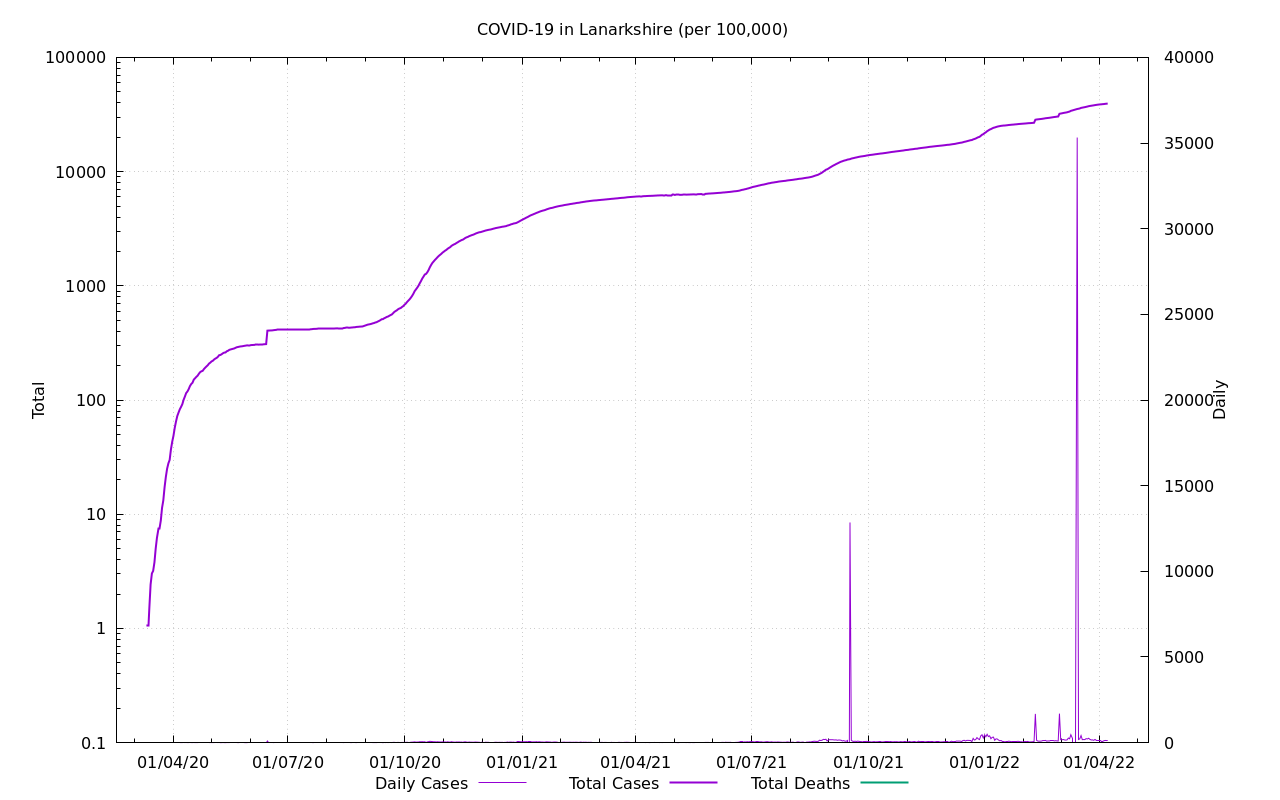

The file beside this chart, header and first rows:
Date, Cases, Deaths, Cases Ratio, Deaths Ratio
2020-03-01, 0.0, , NaN, 
2020-03-02, 0.0, , 0.0, 
2020-03-03, 0.0, , 0.0, 
2020-03-04, 0.0, , 0.0, 
2020-03-05, 0.0, , 0.0, 
2020-03-06, 0.0, , 0.0, 
2020-03-07, , , , 
2020-03-08, , , , 
2020-03-09, , , , 
2020-03-10, , , , 
2020-03-11, , , , 
2020-03-12, 1.062, , 0.03278, 
2020-03-13, 1.062, , 0.02459, 
2020-03-14, 1.517, 0.0, 0.01965, 0.0
2020-03-15, 2.427, 0.0, 0.02892, 0.0
2020-03-16, 3.034, 0.0, 0.03219, 0.0
2020-03-17, 3.186, 0.0, 0.03222, 0.0
2020-03-18, 3.792, 0.0, 0.03516, 0.0
2020-03-19, 5.006, 0.0, 0.03273, 0.0
2020-03-20, 6.22, 0.0, 0.0377, 0.0
2020-03-21, 7.433, 0.0, 0.04234, 0.0
2020-03-22, 7.433, 0.0, 0.04024, 0.0
2020-03-23, 8.799, 0.0, 0.04362, 0.0
2020-03-24, 11.38, 0.0, 0.05205, 0.0
2020-03-25, 13.2, 0.0, 0.05321, 0.0
2020-03-26, 17.29, 0.0, 0.05963, 0.0
2020-03-27, 21.24, 0.0, 0.06557, 0.0
2020-03-28, 25.03, 0.0, 0.06563, 0.0
2020-03-29, 27.91, 0.0, 0.06663, 0.0
2020-03-30, 29.88, 0.0, 0.06295, 0.0
2020-03-31, 37.01, 0.0, 0.06593, 0.0
2020-04-01, 43.08, 0.0, 0.06843, 0.0
2020-04-02, 48.54, 0.0, 0.07023, 0.0
2020-04-03, 57.19, 0.0, 0.07173, 0.0
2020-04-04, 64.78, 0.0, 0.07332, 0.0
2020-04-05, 72.51, 0.0, 0.0747, 0.0
2020-04-06, 77.67, 0.0, 0.07591, 0.0
2020-04-07, 82.98, 0.0, 0.07699, 0.0
2020-04-08, 87.23, 0.0, 0.07592, 0.0
2020-04-09, 92.08, 0.0, 0.07466, 0.0
2020-04-10, 100.4, 0.0, 0.0774, 0.0
2020-04-11, 107.3, 0.0, 0.07597, 0.0
2020-04-12, 115, 0.0, 0.07785, 0.0
2020-04-13, 118.9, 0.0, 0.07831, 0.0
2020-04-14, 124.7, 0.0, 0.07938, 0.0
2020-04-15, 132.4, 0.0, 0.08024, 0.0
2020-04-16, 138.2, 0.0, 0.08054, 0.0
2020-04-17, 141.7, 0.0, 0.07949, 0.0
2020-04-18, 150.9, 0.0, 0.08124, 0.0
2020-04-19, 155, 0.0, 0.07914, 0.0
2020-04-20, 159.4, 0.0, 0.07932, 0.0
2020-04-21, 163.2, 0.0, 0.07949, 0.0
2020-04-22, 169.6, 0.0, 0.07982, 0.0
2020-04-23, 175.2, 0.0, 0.07996, 0.0
2020-04-24, 178.4, 0.0, 0.07961, 0.0
2020-04-25, 180.1, 0.0, 0.07794, 0.0
2020-04-26, 186.7, 0.0, 0.07921, 0.0
2020-04-27, 191.9, 0.0, 0.07996, 0.0
2020-04-28, 196.8, 0.0, 0.08086, 0.0
2020-04-29, 201.6, , 0.08092, 
... 709 more rows
